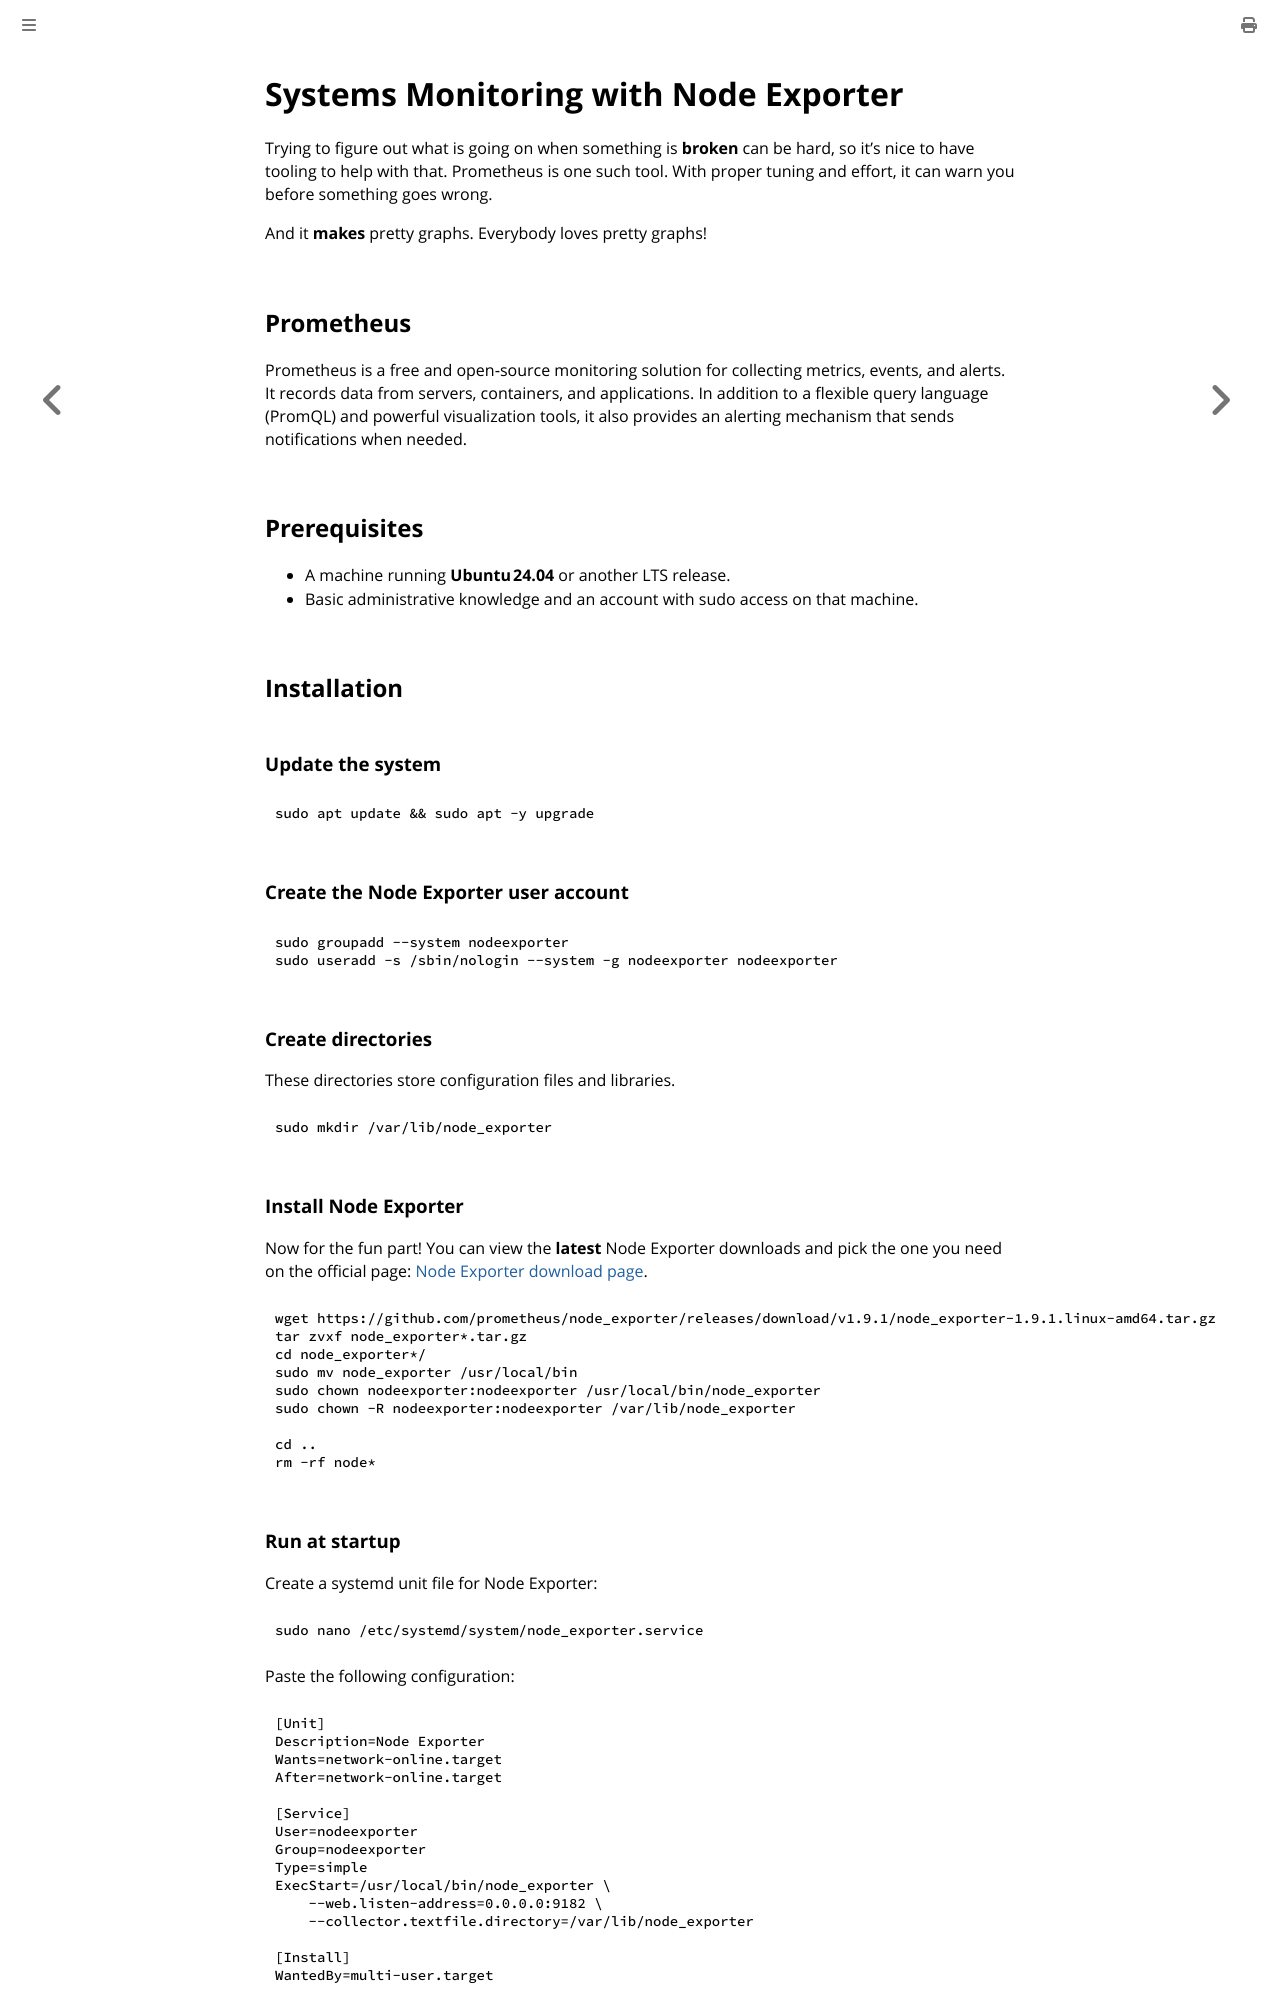

repository: bbrietzke/bbrietzke.github.io · page: linux/node_exporter.html · generator: mdbook

# Systems Monitoring with Node Exporter

Trying to figure out what is going on when something is **broken** can be hard, so it's nice to have tooling to help with that.  Prometheus is one such tool.  With proper tuning and effort, it can warn you before something goes wrong. 

And it **makes** pretty graphs.  Everybody loves pretty graphs!

## Prometheus

Prometheus is a free and open‑source monitoring solution for collecting metrics, events, and alerts.  It records data from servers, containers, and applications.  In addition to a flexible query language (PromQL) and powerful visualization tools, it also provides an alerting mechanism that sends notifications when needed.

## Prerequisites

- A machine running **Ubuntu 24.04** or another LTS release. 
- Basic administrative knowledge and an account with sudo access on that machine.

## Installation

### Update the system

```bash
sudo apt update && sudo apt -y upgrade
```

### Create the Node Exporter user account

```bash
sudo groupadd --system nodeexporter
sudo useradd -s /sbin/nologin --system -g nodeexporter nodeexporter
```

### Create directories

These directories store configuration files and libraries.

```bash
sudo mkdir /var/lib/node_exporter
```

### Install Node Exporter

Now for the fun part!  You can view the **latest** Node Exporter downloads and pick the one you need on the official page: 
[Node Exporter download page](https://prometheus.io/download/#node_exporter).

```bash
wget https://github.com/prometheus/node_exporter/releases/download/v1.9.1/node_exporter-1.9.1.linux-amd64.tar.gz
tar zvxf node_exporter*.tar.gz
cd node_exporter*/
sudo mv node_exporter /usr/local/bin
sudo chown nodeexporter:nodeexporter /usr/local/bin/node_exporter
sudo chown -R nodeexporter:nodeexporter /var/lib/node_exporter

cd ..
rm -rf node*
```
